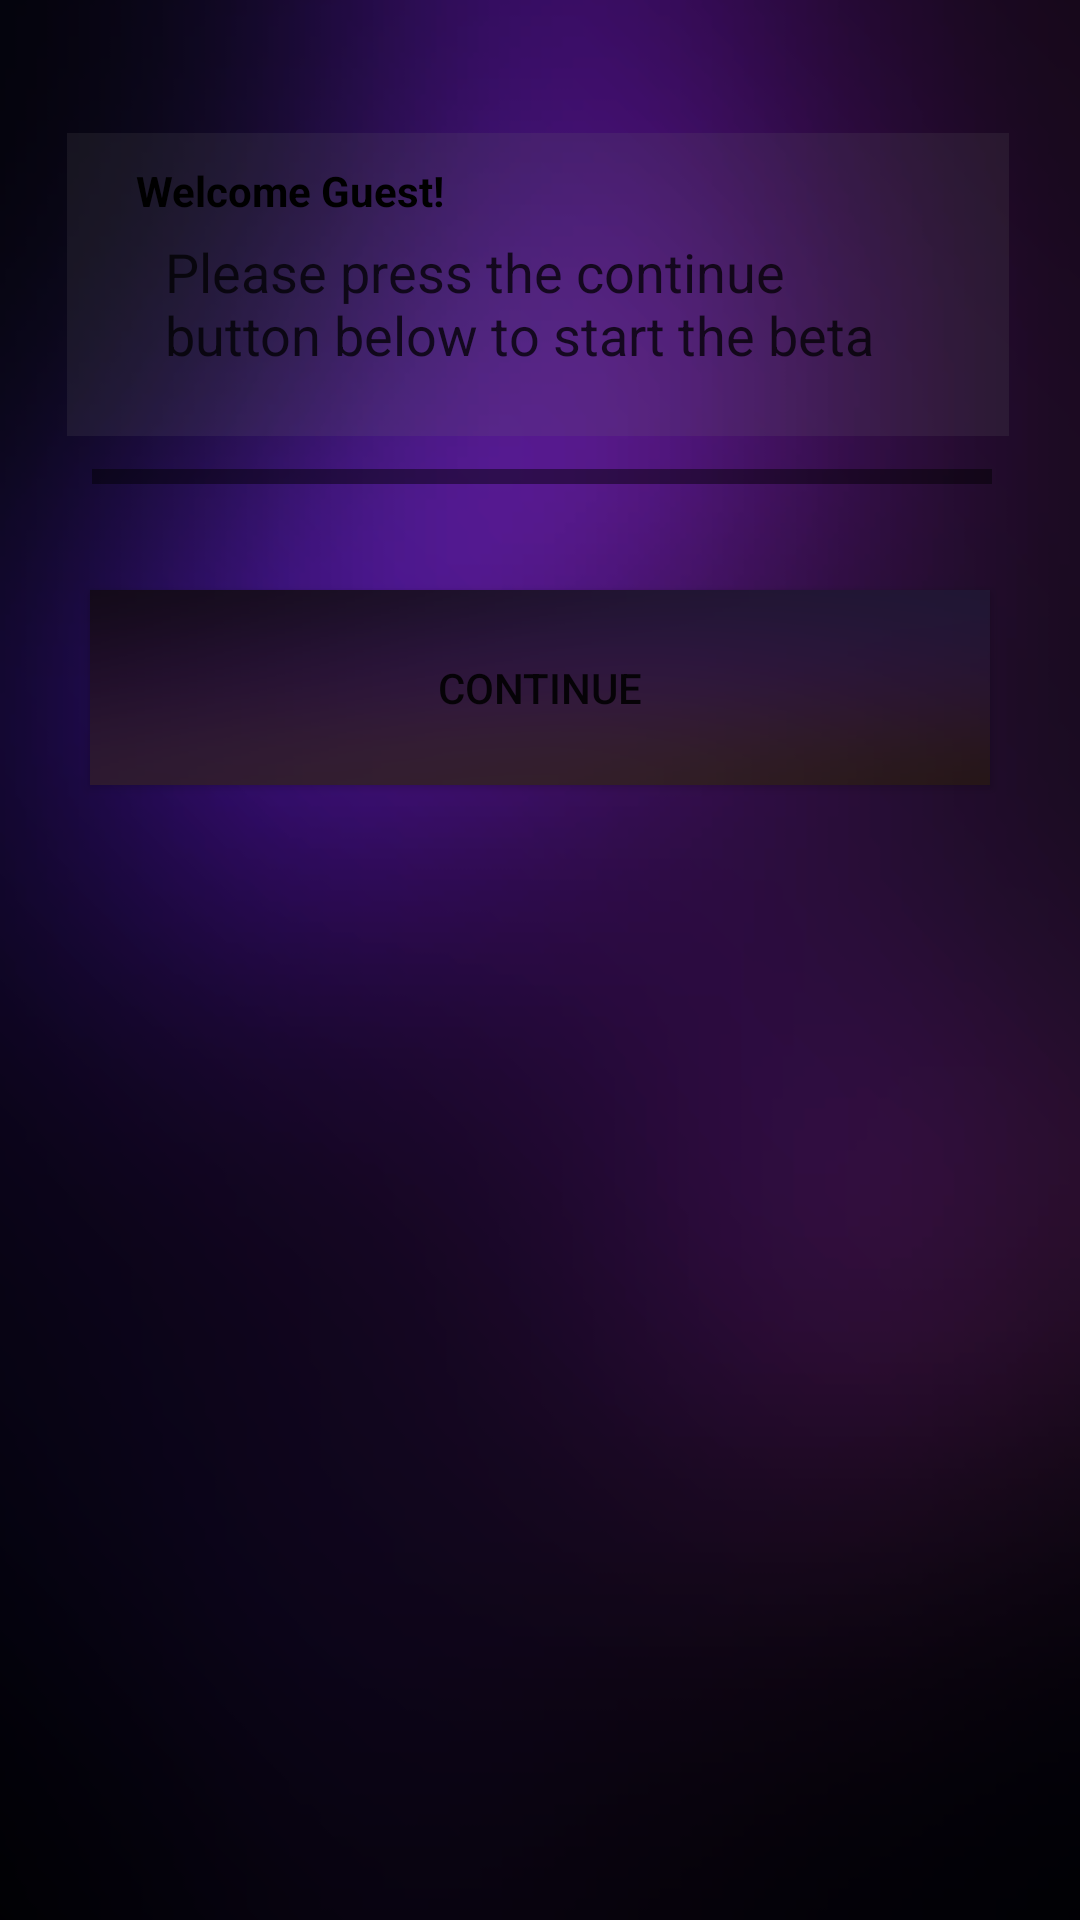

The Android layout XML behind this screen, and the referenced resources:
<!-- AndroidManifest.xml: application theme Theme.MySQLiteProject -->
<!-- res/layout/activity_main.xml -->
<?xml version="1.0" encoding="utf-8"?>
<androidx.constraintlayout.widget.ConstraintLayout xmlns:android="http://schemas.android.com/apk/res/android"
    xmlns:app="http://schemas.android.com/apk/res-auto"
    xmlns:tools="http://schemas.android.com/tools"
    android:layout_width="match_parent"
    android:layout_height="match_parent"
    app:guidelineUseRtl="false"
    android:background="@drawable/background_splash_screen"
    tools:context=".MainActivity">
    <Button
        android:id="@+id/btn_start"
        android:layout_width="300dp"
        android:layout_height="65dp"
        android:text="continue"
        app:backgroundTint="@null"
        android:background="@drawable/background_v3"
        app:layout_constraintBottom_toBottomOf="parent"
        app:layout_constraintEnd_toEndOf="parent"
        app:layout_constraintHorizontal_bias="0.498"
        app:layout_constraintStart_toStartOf="parent"
        app:layout_constraintTop_toTopOf="parent"
        app:layout_constraintVertical_bias="0.342" />


    <View
        android:id="@+id/v_two"
        android:layout_width="314dp"
        android:layout_height="101dp"
        android:alpha="0.15"
        android:background="#6E6E6E"
        app:layout_constraintBottom_toBottomOf="parent"
        app:layout_constraintEnd_toEndOf="parent"
        app:layout_constraintHorizontal_bias="0.486"
        app:layout_constraintStart_toStartOf="parent"
        app:layout_constraintTop_toTopOf="parent"
        app:layout_constraintVertical_bias="0.082" />

    <TextView
        android:id="@+id/tv_title0"
        android:layout_width="wrap_content"
        android:layout_height="wrap_content"
        android:gravity="start"
        android:text="Welcome Guest!"
        android:textColor="@color/black"
        android:textStyle="bold"
        app:layout_constraintBottom_toBottomOf="parent"
        app:layout_constraintEnd_toEndOf="parent"
        app:layout_constraintHorizontal_bias="0.177"
        app:layout_constraintStart_toStartOf="parent"
        app:layout_constraintTop_toTopOf="parent"
        app:layout_constraintVertical_bias="0.087"
        />
    <TextView
        android:id="@+id/tv_prompt"
        android:layout_width="match_parent"
        android:layout_height="wrap_content"
        android:layout_marginStart="55dp"
        android:layout_marginEnd="55dp"
        android:alpha="0.75"
        android:gravity="start"
        android:text="Please press the continue button below to start the beta"
        android:textColor="#000000"
        android:textSize="18sp"
        app:layout_constraintBottom_toBottomOf="parent"
        app:layout_constraintEnd_toEndOf="parent"
        app:layout_constraintHorizontal_bias="0.887"
        app:layout_constraintStart_toStartOf="parent"
        app:layout_constraintTop_toTopOf="parent"
        app:layout_constraintVertical_bias="0.132" />
    <View
        android:id="@+id/v_one"
        android:layout_width="300dp"
        android:layout_height="5dp"
        android:alpha="0.45"
        android:background="#000000"
        app:layout_constraintBottom_toTopOf="@+id/btn_start"
        app:layout_constraintEnd_toEndOf="parent"
        app:layout_constraintHorizontal_bias="0.513"
        app:layout_constraintStart_toStartOf="parent"
        app:layout_constraintTop_toBottomOf="@+id/tv_prompt"
        app:layout_constraintVertical_bias="0.478" />
</androidx.constraintlayout.widget.ConstraintLayout>
<!-- resources referenced by this layout -->
<resources>
  <!-- drawable background_splash_screen: png bitmap (drawable, 59920 bytes) -->
  <!-- drawable background_v3: png bitmap (drawable, 23600 bytes) -->
  <style name="Theme.MySQLiteProject" parent="Theme.MaterialComponents.DayNight.NoActionBar">
          
          <item name="colorPrimary">@color/purple_500</item>
          <item name="colorPrimaryVariant">@color/purple_700</item>
          <item name="colorOnPrimary">@color/white</item>
          
          <item name="colorSecondary">@color/teal_200</item>
          <item name="colorSecondaryVariant">@color/teal_700</item>
          <item name="colorOnSecondary">@color/black</item>
          
          <item name="android:statusBarColor">?attr/colorPrimaryVariant</item>
          
      </style>
  <!-- not gathered from this repository: default colours our renderer supplied (Android Studio template values) -->
  <color name="purple_500">#FF6200EE</color>
  <color name="purple_700">#FF3700B3</color>
  <color name="teal_200">#FF03DAC5</color>
  <color name="teal_700">#FF018786</color>
  <color name="black">#FF000000</color>
  <color name="white">#FFFFFFFF</color>
</resources>
